6-way image classification set "bp-mixed" from GitHub (LEATHER-SEE/bp-mixed); label vocabulary: discoloration, micro defect, repairable defect, structural irreparable defect, structural repairable defect, undamaged.

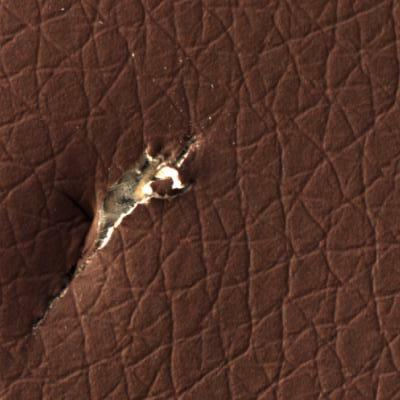
Label: structural irreparable defect

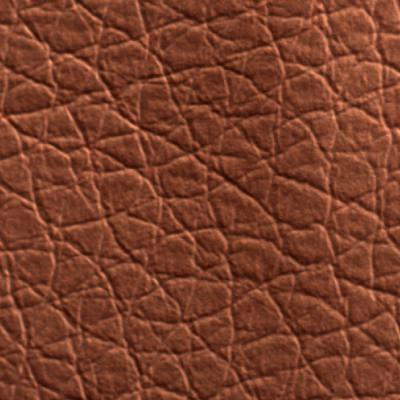
Label: repairable defect

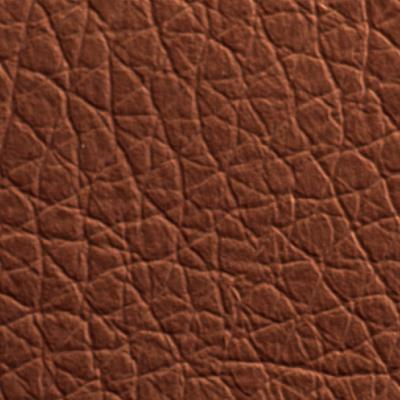
Label: undamaged

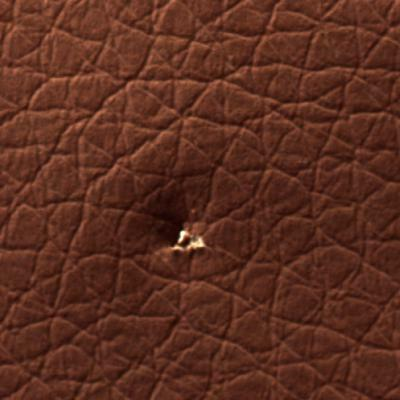
Label: micro defect

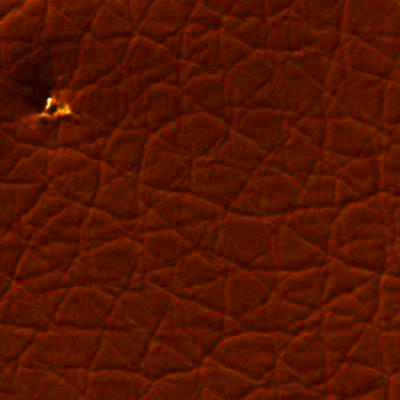
Label: micro defect

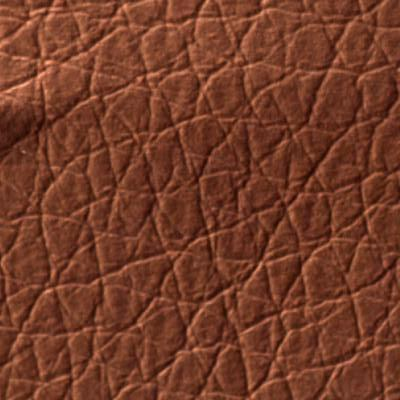
Label: structural repairable defect
